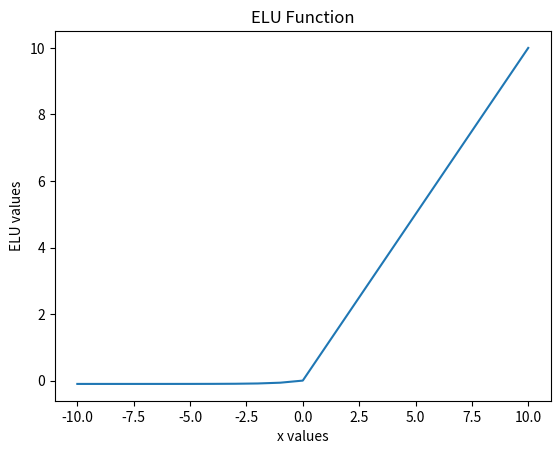

Here is the Python script that generated this plot:
import numpy as np
import matplotlib.pyplot as plt

alpha = 0.1
#define function ELU y = alpha*(e^x - 1) if x < 0 else x >= 0 y = x
def ELU(data):
    result = []
    N = len(data)
    for i in range(N):
        if (data[i] < 0):
            temp = alpha*(np.exp(data[i]) - 1) 
            result.append(temp)
        else:
            temp = data[i]
            result.append(temp)
    return result

data = [-10,-9,-8,-7,-6,-5,-4,-3,-2,-1,0,1,2,3,4,5,6,7,8,9,10]
result = ELU(data)
plt.plot(data,result)
plt.xlabel('x values')
plt.ylabel('ELU values')
plt.title('ELU Function')
plt.show()